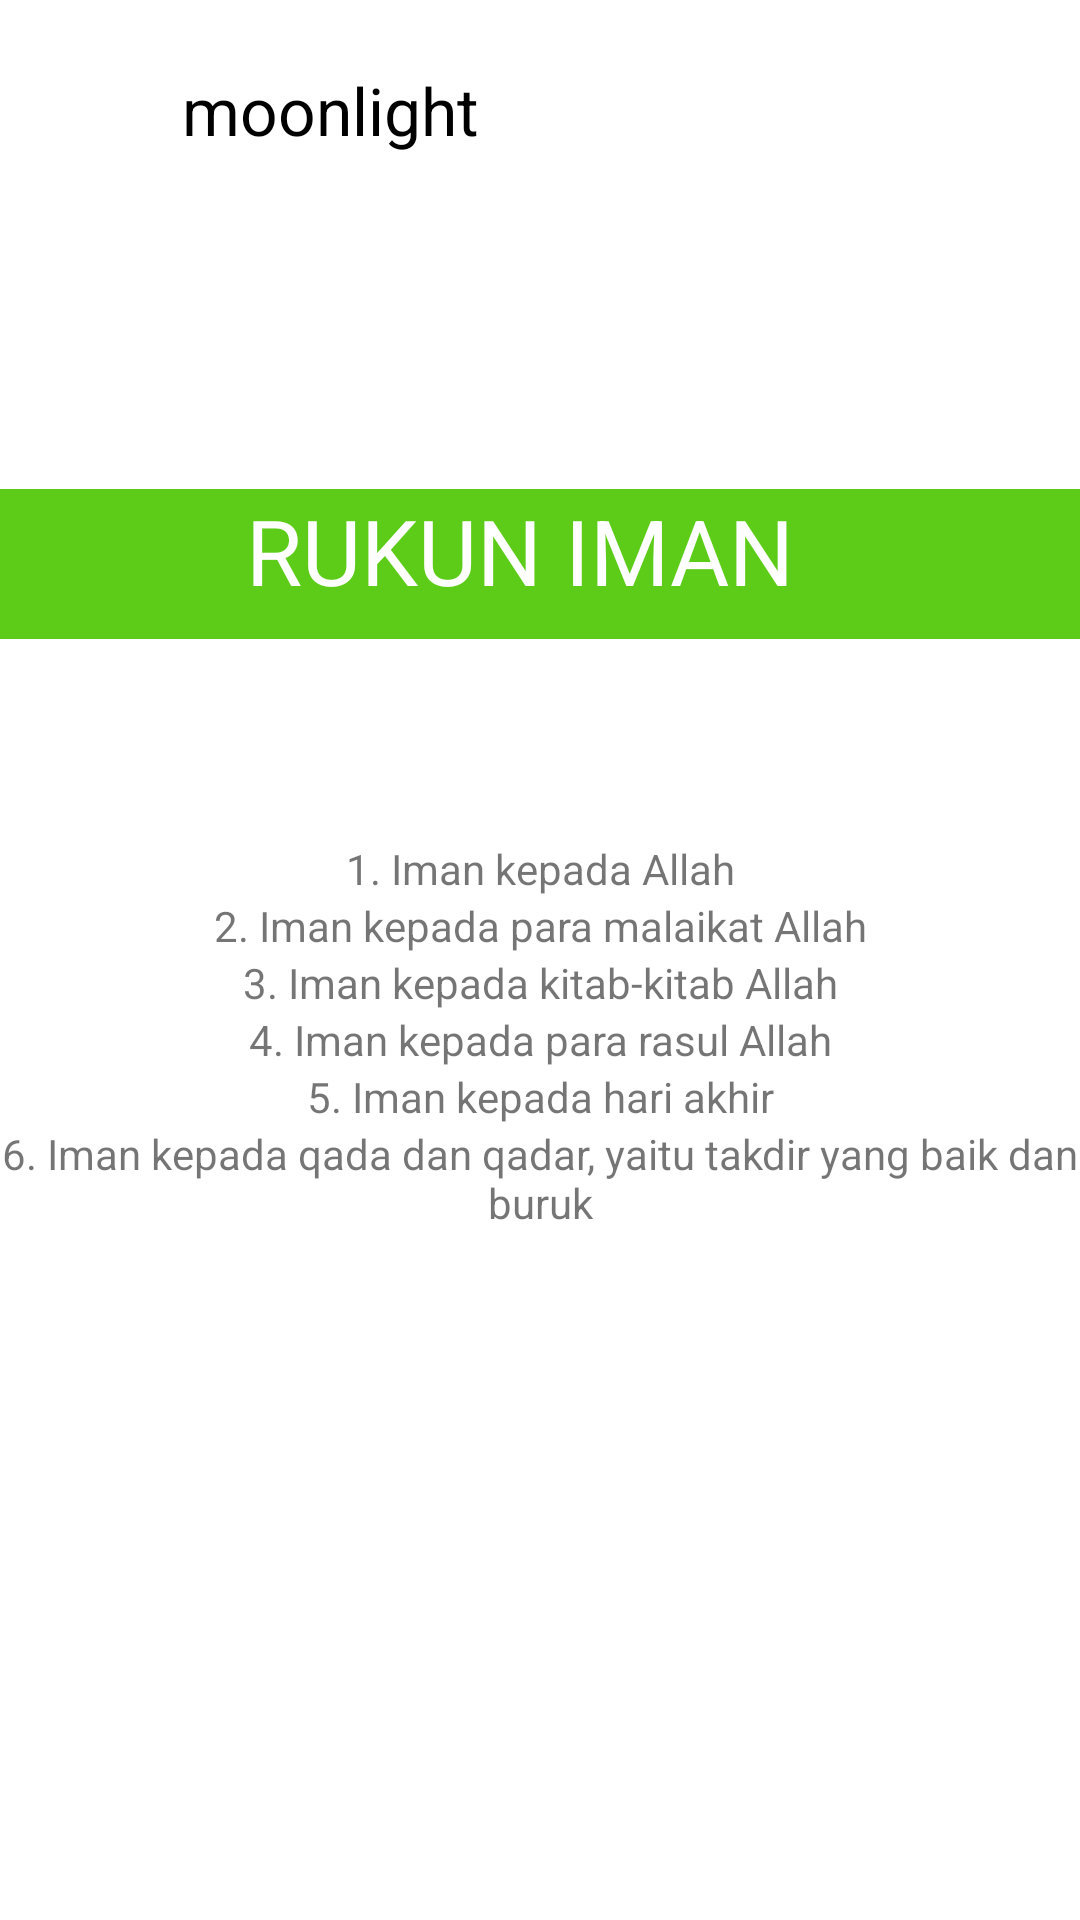

Write the Android layout XML for this screen, with the resource values it uses.
<!-- AndroidManifest.xml: application theme Theme.FragmentZ -->
<!-- res/layout/fragment3.xml -->
<?xml version="1.0" encoding="utf-8"?>

<androidx.constraintlayout.widget.ConstraintLayout xmlns:android="http://schemas.android.com/apk/res/android"
    xmlns:app="http://schemas.android.com/apk/res-auto"
    xmlns:tools="http://schemas.android.com/tools"
    android:layout_width="match_parent"
    android:layout_height="match_parent"
    tools:context=".Fragment3">

    <FrameLayout
        android:layout_width="match_parent"
        android:layout_height="match_parent"
        tools:layout_editor_absoluteX="200dp"
        tools:layout_editor_absoluteY="363dp">

        <LinearLayout
            android:layout_width="match_parent"
            android:layout_height="match_parent"
            android:orientation="vertical">

            <Space
                android:layout_width="match_parent"
                android:layout_height="22dp" />

            <Space
                android:layout_width="match_parent"
                android:layout_height="wrap_content" />

            <LinearLayout
                android:layout_width="match_parent"
                android:layout_height="wrap_content"
                android:orientation="horizontal">

                <LinearLayout
                    android:layout_width="match_parent"
                    android:layout_height="wrap_content"
                    android:orientation="horizontal">

                    <Space
                        android:layout_width="15dp"
                        android:layout_height="match_parent"
                        android:layout_weight="1" />

                    <ImageView
                        android:id="@+id/imageView"
                        android:layout_width="60dp"
                        android:layout_height="57dp"
                        android:rotationX="3"
                        android:src="@mipmap/image1" />

                    <TextView
                        android:id="@+id/text"
                        android:layout_width="114dp"
                        android:layout_height="42dp"
                        android:layout_weight="1"
                        android:text="moonlight"
                        android:textAlignment="center"
                        android:textColor="#000000"
                        app:autoSizeTextType="uniform" />

                    <Space
                        android:layout_width="215dp"
                        android:layout_height="73dp"
                        android:layout_weight="1" />
                </LinearLayout>
            </LinearLayout>

            <Space
                android:layout_width="match_parent"
                android:layout_height="68dp" />

            <LinearLayout
                android:layout_width="match_parent"
                android:layout_height="50dp"
                android:background="#5CCC18"
                android:orientation="horizontal">

                <Space
                    android:layout_width="95dp"
                    android:layout_height="56dp"
                    android:layout_weight="1" />

                <TextView
                    android:id="@+id/textView"
                    android:layout_width="198dp"
                    android:layout_height="59dp"
                    android:layout_weight="1"
                    android:text="RUKUN IMAN"
                    android:textAlignment="center"
                    android:textColor="#FFFFFF"
                    app:autoSizeTextType="uniform" />

                <Space
                    android:layout_width="109dp"
                    android:layout_height="match_parent"
                    android:layout_weight="1" />

            </LinearLayout>

            <Space
                android:layout_width="match_parent"
                android:layout_height="67dp" />

            <LinearLayout
                android:layout_width="match_parent"
                android:layout_height="wrap_content"
                android:orientation="vertical">

                <TextView
                    android:id="@+id/textView3"
                    android:layout_width="match_parent"
                    android:layout_height="wrap_content"
                    android:text="1. Iman kepada Allah"
                    android:textAlignment="center" />

                <TextView
                    android:id="@+id/textView4"
                    android:layout_width="match_parent"
                    android:layout_height="wrap_content"
                    android:text="2. Iman kepada para malaikat Allah"
                    android:textAlignment="center" />

                <TextView
                    android:id="@+id/textView5"
                    android:layout_width="match_parent"
                    android:layout_height="wrap_content"
                    android:text="3. Iman kepada kitab-kitab Allah"
                    android:textAlignment="center" />

                <TextView
                    android:id="@+id/textView6"
                    android:layout_width="match_parent"
                    android:layout_height="wrap_content"
                    android:text="4. Iman kepada para rasul Allah"
                    android:textAlignment="center" />

                <TextView
                    android:id="@+id/textView7"
                    android:layout_width="match_parent"
                    android:layout_height="wrap_content"
                    android:text="5. Iman kepada hari akhir"
                    android:textAlignment="center" />

                <TextView
                    android:id="@+id/textView8"
                    android:layout_width="match_parent"
                    android:layout_height="42dp"
                    android:text="6. Iman kepada qada dan qadar, yaitu takdir yang baik dan buruk"
                    android:textAlignment="center" />


            </LinearLayout>

        </LinearLayout>
    </FrameLayout>
</androidx.constraintlayout.widget.ConstraintLayout>
<!-- resources referenced by this layout -->
<resources>
  <!-- mipmap image1 (mipmap-anydpi-v26) -->
  <?xml version="1.0" encoding="utf-8"?>
  
  <adaptive-icon xmlns:android="http://schemas.android.com/apk/res/android">
      <background android:drawable="@color/image1_background"/>
      <foreground android:drawable="@mipmap/image1_foreground"/>
  </adaptive-icon>
  <style name="Theme.FragmentZ" parent="Theme.MaterialComponents.DayNight.DarkActionBar">
          
          <item name="colorPrimary">@color/purple_500</item>
          <item name="colorPrimaryVariant">@color/purple_700</item>
          <item name="colorOnPrimary">@color/white</item>
          
          <item name="colorSecondary">@color/teal_200</item>
          <item name="colorSecondaryVariant">@color/teal_700</item>
          <item name="colorOnSecondary">@color/black</item>
          
          <item name="android:statusBarColor" tools:targetApi="l">?attr/colorPrimaryVariant</item>
          
      </style>
  <color name="image1_background">#FFFFFF</color>
  <!-- not gathered from this repository: default colours our renderer supplied (Android Studio template values) -->
  <color name="purple_500">#FF6200EE</color>
  <color name="purple_700">#FF3700B3</color>
  <color name="teal_200">#FF03DAC5</color>
  <color name="teal_700">#FF018786</color>
  <color name="black">#FF000000</color>
  <color name="white">#FFFFFFFF</color>
</resources>
